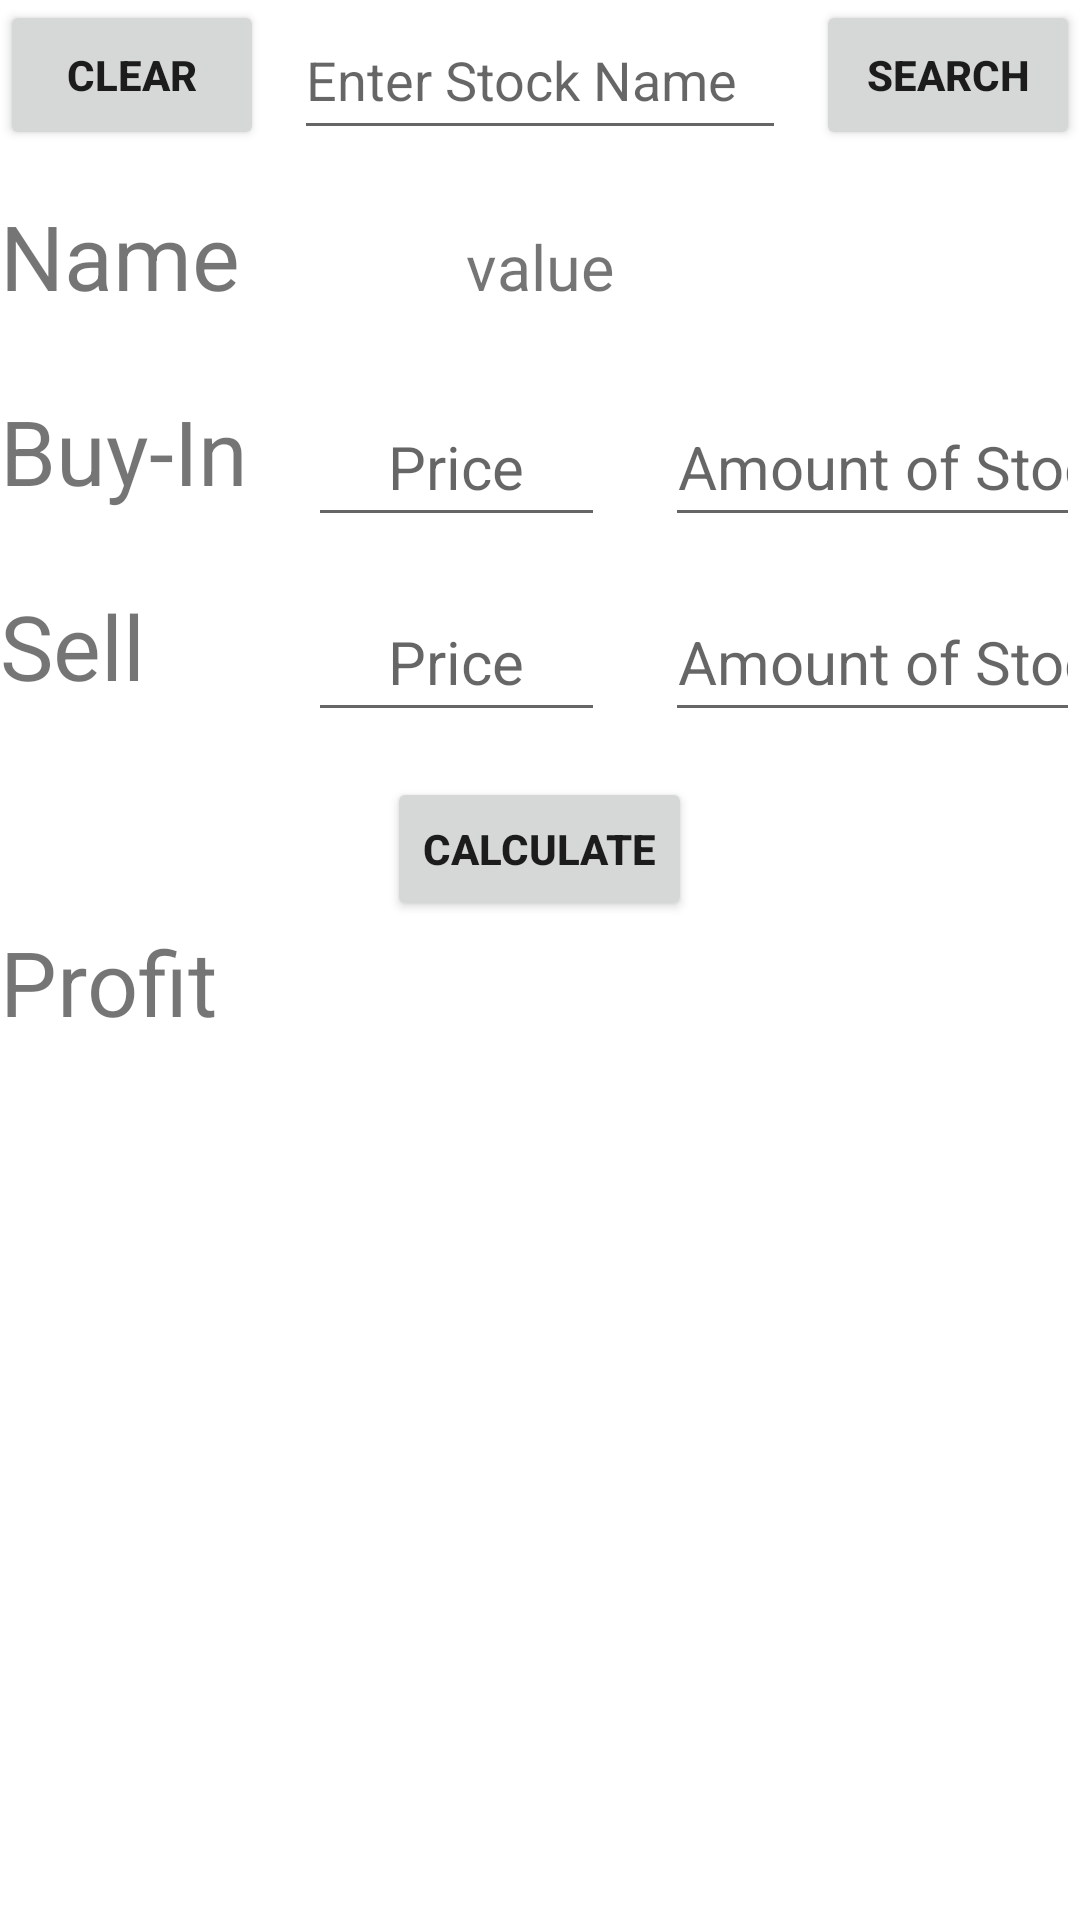

Write the Android layout XML for this screen, with the resource values it uses.
<!-- AndroidManifest.xml: application theme Theme.StockPulse -->
<!-- res/layout/fragment_simulator.xml -->
<?xml version="1.0" encoding="utf-8"?>
<RelativeLayout xmlns:android="http://schemas.android.com/apk/res/android"
    xmlns:tools="http://schemas.android.com/tools"
    android:layout_width="match_parent"
    android:layout_height="match_parent"
    tools:context=".SimulatorFragment">

    <EditText
        android:id="@+id/simulatorUserInputLayout"
        android:layout_width="wrap_content"
        android:layout_height="50dp"
        android:layout_marginLeft="10sp"
        android:layout_marginRight="10sp"
        android:layout_toLeftOf="@+id/simulatorSearchButton"
        android:layout_toRightOf="@id/allClearButton"
        android:hint="Enter Stock Name" />

    <Button
        android:id="@+id/allClearButton"
        android:layout_width="wrap_content"
        android:layout_height="50sp"
        android:text="Clear"
        android:textStyle="bold" />

    <Button
        android:id="@+id/simulatorSearchButton"
        android:layout_width="wrap_content"
        android:layout_height="50sp"
        android:layout_alignParentEnd="true"
        android:text="Search"
        android:textStyle="bold" />

    <TextView
        android:id="@+id/simulatorStockPriceLayout"
        android:layout_width="190sp"
        android:layout_height="50dp"
        android:layout_below="@+id/allClearButton"
        android:layout_marginTop="15dp"
        android:layout_marginRight="10dp"
        android:layout_toLeftOf="@+id/simulatorStockPriceValueLayout"
        android:gravity="left"
        android:text="Name"
        android:textSize="30sp" />

    <TextView
        android:id="@+id/simulatorStockPriceValueLayout"
        android:layout_width="75sp"
        android:layout_height="50sp"
        android:layout_below="@+id/simulatorUserInputLayout"
        android:layout_centerInParent="true"
        android:layout_marginTop="14dp"
        android:gravity="center"
        android:text="value"
        android:textSize="21sp" />

    <TextView
        android:id="@+id/buyLayout"
        android:layout_width="wrap_content"
        android:layout_height="50sp"
        android:layout_below="@+id/simulatorStockPriceLayout"
        android:layout_alignStart="@+id/simulatorStockPriceLayout"
        android:layout_marginTop="15sp"
        android:text="Buy-In"
        android:textSize="30sp" />

    <EditText
        android:id="@+id/buyInputPriceLayout"
        android:layout_width="99dp"
        android:layout_height="50sp"
        android:layout_below="@+id/simulatorStockPriceValueLayout"
        android:layout_marginLeft="20sp"
        android:layout_marginTop="15dp"
        android:layout_toRightOf="@+id/buyLayout"
        android:gravity="center"
        android:hint="Price"
        android:textSize="20sp"
        android:inputType="numberDecimal"/>

    <TextView
        android:id="@+id/sellLayout"
        android:layout_width="wrap_content"
        android:layout_height="50sp"
        android:layout_below="@+id/buyLayout"
        android:layout_alignStart="@+id/buyLayout"
        android:layout_marginTop="15sp"
        android:text="Sell"
        android:textSize="30sp" />

    <EditText
        android:id="@+id/sellInputPriceLayout"
        android:layout_width="99dp"
        android:layout_height="50sp"
        android:layout_below="@+id/buyInputPriceLayout"
        android:layout_marginLeft="20sp"
        android:layout_marginTop="15dp"
        android:layout_toRightOf="@+id/buyLayout"
        android:gravity="center"
        android:hint="Price"
        android:inputType="numberDecimal"
        android:textSize="20sp" />

    <EditText
        android:id="@+id/sellInputAmountLayout"
        android:layout_width="wrap_content"
        android:layout_height="50sp"
        android:layout_below="@+id/buyInputPriceLayout"
        android:layout_marginLeft="20sp"
        android:layout_marginTop="15dp"
        android:layout_toRightOf="@+id/sellInputPriceLayout"
        android:gravity="center"
        android:hint="Amount of Stocks"
        android:inputType="numberDecimal"
        android:textSize="20sp" />

    <EditText
        android:id="@+id/buyInputAmountLayout"
        android:layout_width="wrap_content"
        android:layout_height="50sp"
        android:layout_below="@+id/simulatorStockPriceValueLayout"
        android:layout_marginLeft="20sp"
        android:layout_marginTop="15dp"
        android:layout_toRightOf="@+id/buyInputPriceLayout"
        android:gravity="center"
        android:hint="Amount of Stocks"
        android:inputType="number"
        android:textSize="20sp" />

    <Button
        android:id="@+id/calculateButtonLayout"
        android:layout_width="wrap_content"
        android:layout_height="wrap_content"
        android:layout_below="@+id/sellInputAmountLayout"
        android:layout_centerInParent="true"
        android:layout_marginTop="15sp"
        android:text="Calculate"
        android:textStyle="bold" />

    <TextView
        android:id="@+id/profitLayout"
        android:layout_width="wrap_content"
        android:layout_height="wrap_content"
        android:layout_below="@+id/calculateButtonLayout"
        android:layout_alignStart="@+id/sellLayout"
        android:text="Profit"
        android:textSize="30sp" />

    <TextView
        android:id="@+id/resultPositiveLayout"
        android:layout_width="wrap_content"
        android:layout_height="wrap_content"
        android:layout_below="@+id/calculateButtonLayout"
        android:layout_centerInParent="true"
        android:text="result"
        android:textColor="@color/green"
        android:textSize="30sp"
        android:visibility="gone" />

    <TextView
        android:id="@+id/resultNegativeLayout"
        android:layout_width="wrap_content"
        android:layout_height="wrap_content"
        android:layout_below="@+id/calculateButtonLayout"
        android:layout_centerInParent="true"
        android:text="result"
        android:textColor="@color/red"
        android:textSize="30sp"
        android:visibility="gone" />


</RelativeLayout>
<!-- resources referenced by this layout -->
<resources>
  <color name="green">#00ff00</color>
  <color name="red">#FF0000</color>
  <style name="Theme.StockPulse" parent="Theme.MaterialComponents.DayNight.NoActionBar">
  
          
          <item name="colorPrimary">@color/cyan</item>
          <item name="colorPrimaryVariant">@color/cyan</item>
          <item name="colorOnPrimary">@color/white</item>
      </style>
  <color name="cyan">#00FFFF</color>
  <color name="white">#FFFFFFFF</color>
</resources>
